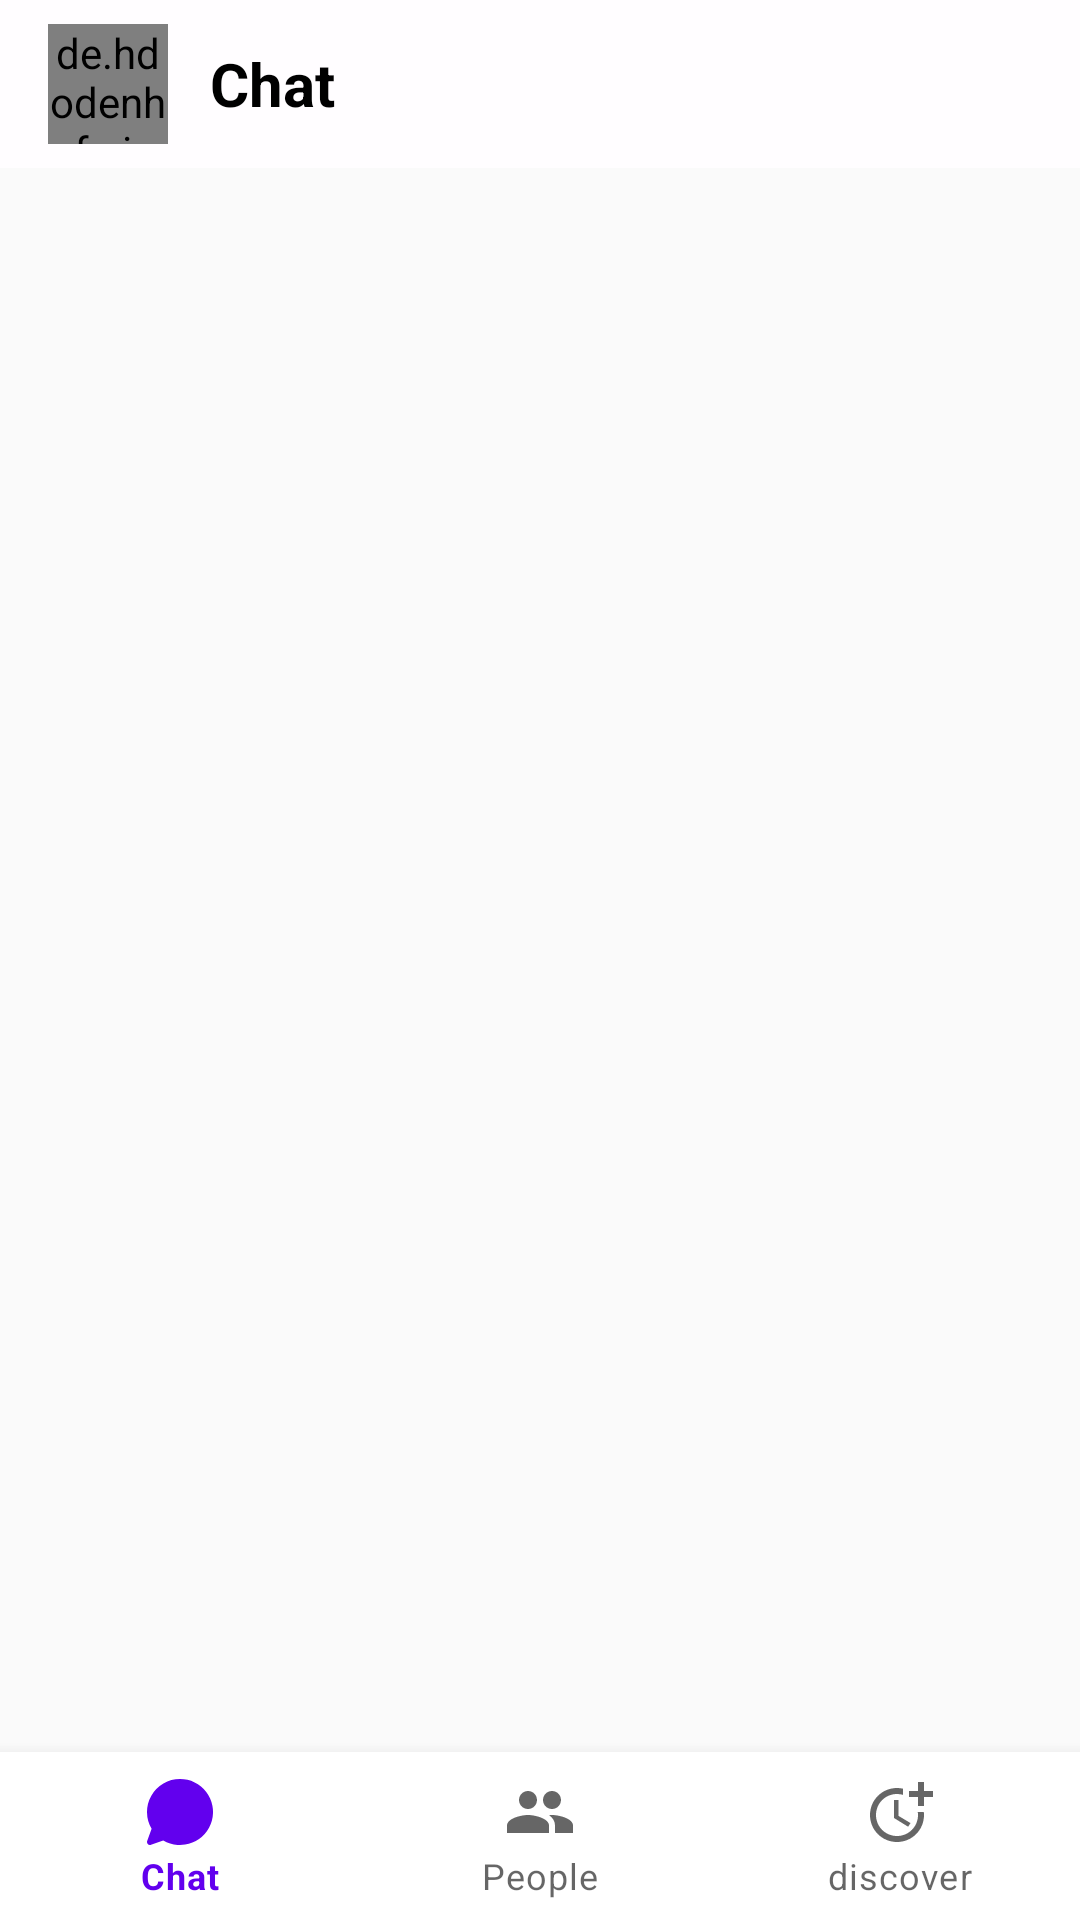

Layout XML and referenced resources for this Android screen:
<!-- AndroidManifest.xml: application theme Theme.MessengerApp -->
<!-- res/layout/activity_main.xml -->
<?xml version="1.0" encoding="utf-8"?>
<androidx.constraintlayout.widget.ConstraintLayout xmlns:android="http://schemas.android.com/apk/res/android"
    xmlns:app="http://schemas.android.com/apk/res-auto"
    xmlns:tools="http://schemas.android.com/tools"
    android:layout_width="match_parent"
    android:layout_height="match_parent"
    tools:context=".ui.MainActivity">


    <androidx.appcompat.widget.Toolbar
        android:id="@+id/main_toolbar"
        android:layout_width="match_parent"
        android:layout_height="?attr/actionBarSize"
        android:background="?attr/colorPrimary"
        android:minHeight="?attr/actionBarSize"
        android:theme="?attr/actionBarTheme"
        app:layout_constraintEnd_toEndOf="parent"
        app:layout_constraintStart_toStartOf="parent"
        app:layout_constraintTop_toTopOf="parent" >

        <de.hdodenhof.circleimageview.CircleImageView
            android:id="@+id/profile_image_toolbar"
            android:layout_width="40dp"
            android:layout_height="40dp"
            android:src="@drawable/user" />



        <TextView
            android:id="@+id/title_toolbar"
            android:layout_width="wrap_content"
            android:layout_height="wrap_content"
            android:text="Chat"
            android:textSize="20sp"
            android:layout_marginStart="30dp"
            android:textColor="@color/black"
            android:textStyle="bold"/>

    </androidx.appcompat.widget.Toolbar>

    <androidx.coordinatorlayout.widget.CoordinatorLayout
        android:id="@+id/coordinatorLayout"
        android:layout_width="match_parent"
        android:layout_height="0dp"
        app:layout_constraintBottom_toTopOf="@+id/bottom_navigation"
        app:layout_constraintEnd_toEndOf="parent"
        app:layout_constraintStart_toStartOf="parent"
        app:layout_constraintTop_toBottomOf="@+id/main_toolbar">

    </androidx.coordinatorlayout.widget.CoordinatorLayout>


    <com.google.android.material.bottomnavigation.BottomNavigationView
        android:id="@+id/bottom_navigation"
        android:layout_width="match_parent"
        android:layout_height="wrap_content"
        android:theme="@style/nav"
        app:layout_constraintBottom_toBottomOf="parent"
        app:layout_constraintEnd_toEndOf="parent"
        app:layout_constraintStart_toStartOf="parent"
        app:labelVisibilityMode="labeled"
        app:menu="@menu/bottom_navigation_menu"/>




</androidx.constraintlayout.widget.ConstraintLayout>
<!-- resources referenced by this layout -->
<resources>
  <color name="black">#FF000000</color>
  <!-- drawable bg_bottom_navigation (drawable) -->
  <?xml version="1.0" encoding="utf-8"?>
  <selector xmlns:android="http://schemas.android.com/apk/res/android">
      <item android:state_checked="true" android:color="@color/black"/>
  
      <item android:color="#CCCCCC"/>
  
  </selector>
  <style name="nav" parent="Theme.MaterialComponents.DayNight.NoActionBar">
  
      </style>
  <style name="Theme.MessengerApp" parent="Theme.MaterialComponents.DayNight.NoActionBar.Bridge">
  
          
          <item name="colorPrimary">@color/purple_500</item>
          <item name="colorPrimaryVariant">@color/purple_700</item>
          <item name="colorOnPrimary">@color/white</item>
          
          <item name="colorSecondary">@color/teal_200</item>
          <item name="colorSecondaryVariant">@color/teal_700</item>
          <item name="colorOnSecondary">@color/black</item>
          
          <item name="android:statusBarColor" tools:targetApi="l">?attr/colorPrimaryVariant</item>
          
      </style>
  <color name="purple_500">#FFFDFF</color>
  <color name="purple_700">#FFFDFF</color>
  <color name="white">#FFFFFFFF</color>
  <color name="teal_200">#FF03DAC5</color>
  <color name="teal_700">#FF018786</color>
</resources>
